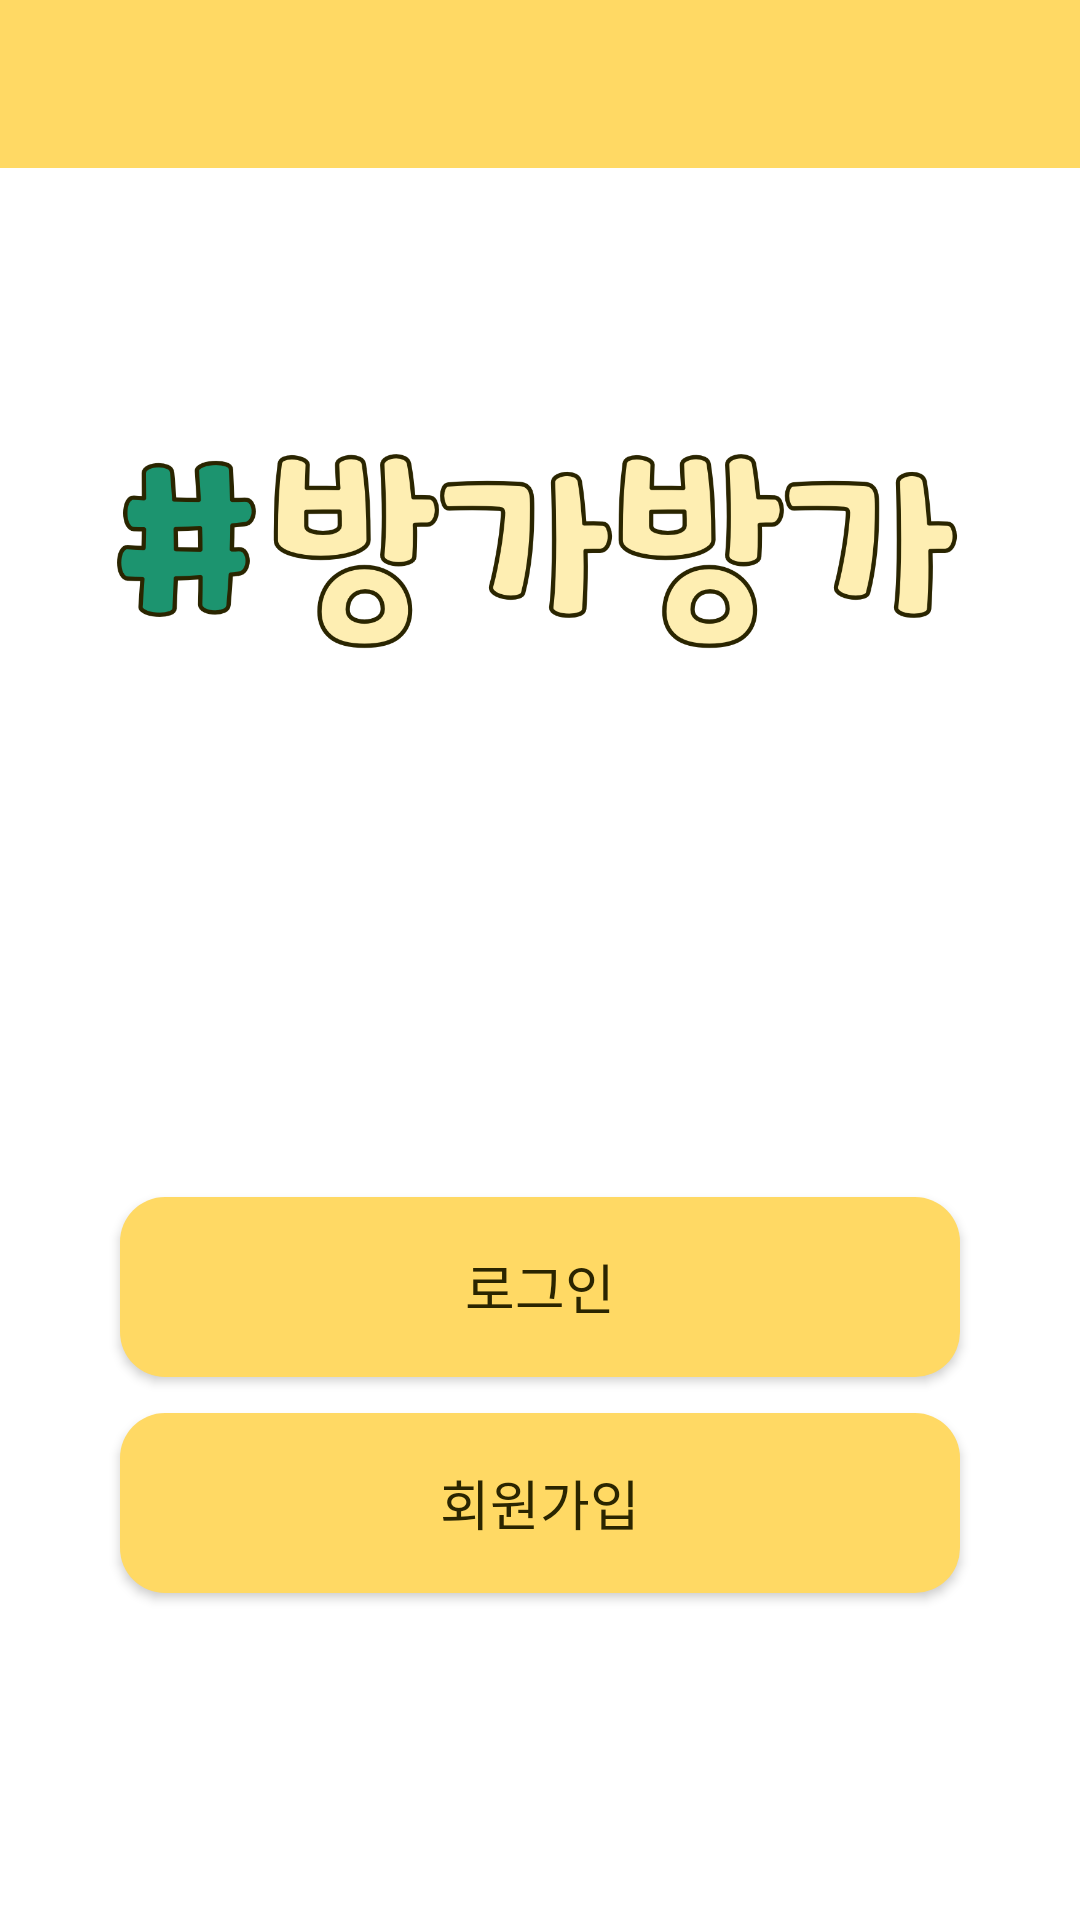

Produce the Android XML layout that renders to this screen, including the resource entries it uses.
<!-- AndroidManifest.xml: application theme Theme.AppCompat.DayNight.NoActionBar -->
<!-- res/layout/activity_start.xml -->
<?xml version="1.0" encoding="utf-8"?>
<RelativeLayout xmlns:android="http://schemas.android.com/apk/res/android"
    android:layout_width="match_parent"
    android:layout_height="match_parent"
    xmlns:app="http://schemas.android.com/apk/res-auto"
    android:orientation="vertical"
    android:background="#FFFFFF">

    <androidx.appcompat.widget.Toolbar
        android:id="@+id/toolbar"
        android:layout_width="match_parent"
        android:layout_height="wrap_content"
        android:layout_marginStart="0dp"
        android:layout_marginLeft="0dp"
        android:background="#FFD964"
        android:minHeight="?attr/actionBarSize"
        android:theme="?attr/actionBarTheme"
        android:layout_gravity="top"/>

    <LinearLayout
        android:layout_width="match_parent"
        android:layout_height="match_parent"
        android:orientation="vertical"
        android:gravity="center">

        <ImageView
            android:id="@+id/imageView"
            android:layout_width="300dp"
            android:layout_height="140dp"
            android:layout_marginBottom="150dp"
            app:srcCompat="@drawable/logo" />

        <Button
            android:id="@+id/login_button"
            android:layout_width="280dp"
            android:layout_height="60dp"
            android:layout_marginBottom="12dp"
            android:background="@drawable/register_button"
            android:textColor="#2A2500"
            android:textSize="18sp"
            android:text="로그인" />

        <Button
            android:id="@+id/sign_in_button"
            android:layout_width="280dp"
            android:layout_height="60dp"
            android:background="@drawable/register_button"
            android:text="회원가입"
            android:textColor="#2A2500"
            android:textSize="18sp"/>

    </LinearLayout>

</RelativeLayout>
<!-- resources referenced by this layout -->
<resources>
  <!-- drawable logo: png bitmap (drawable, 55735 bytes) -->
  <!-- drawable register_button (drawable) -->
  <shape xmlns:android="http://schemas.android.com/apk/res/android"
      android:shape="rectangle">
      <solid android:color="#FFD964"/>
      <corners android:radius="15dp"/>
  </shape>
</resources>
